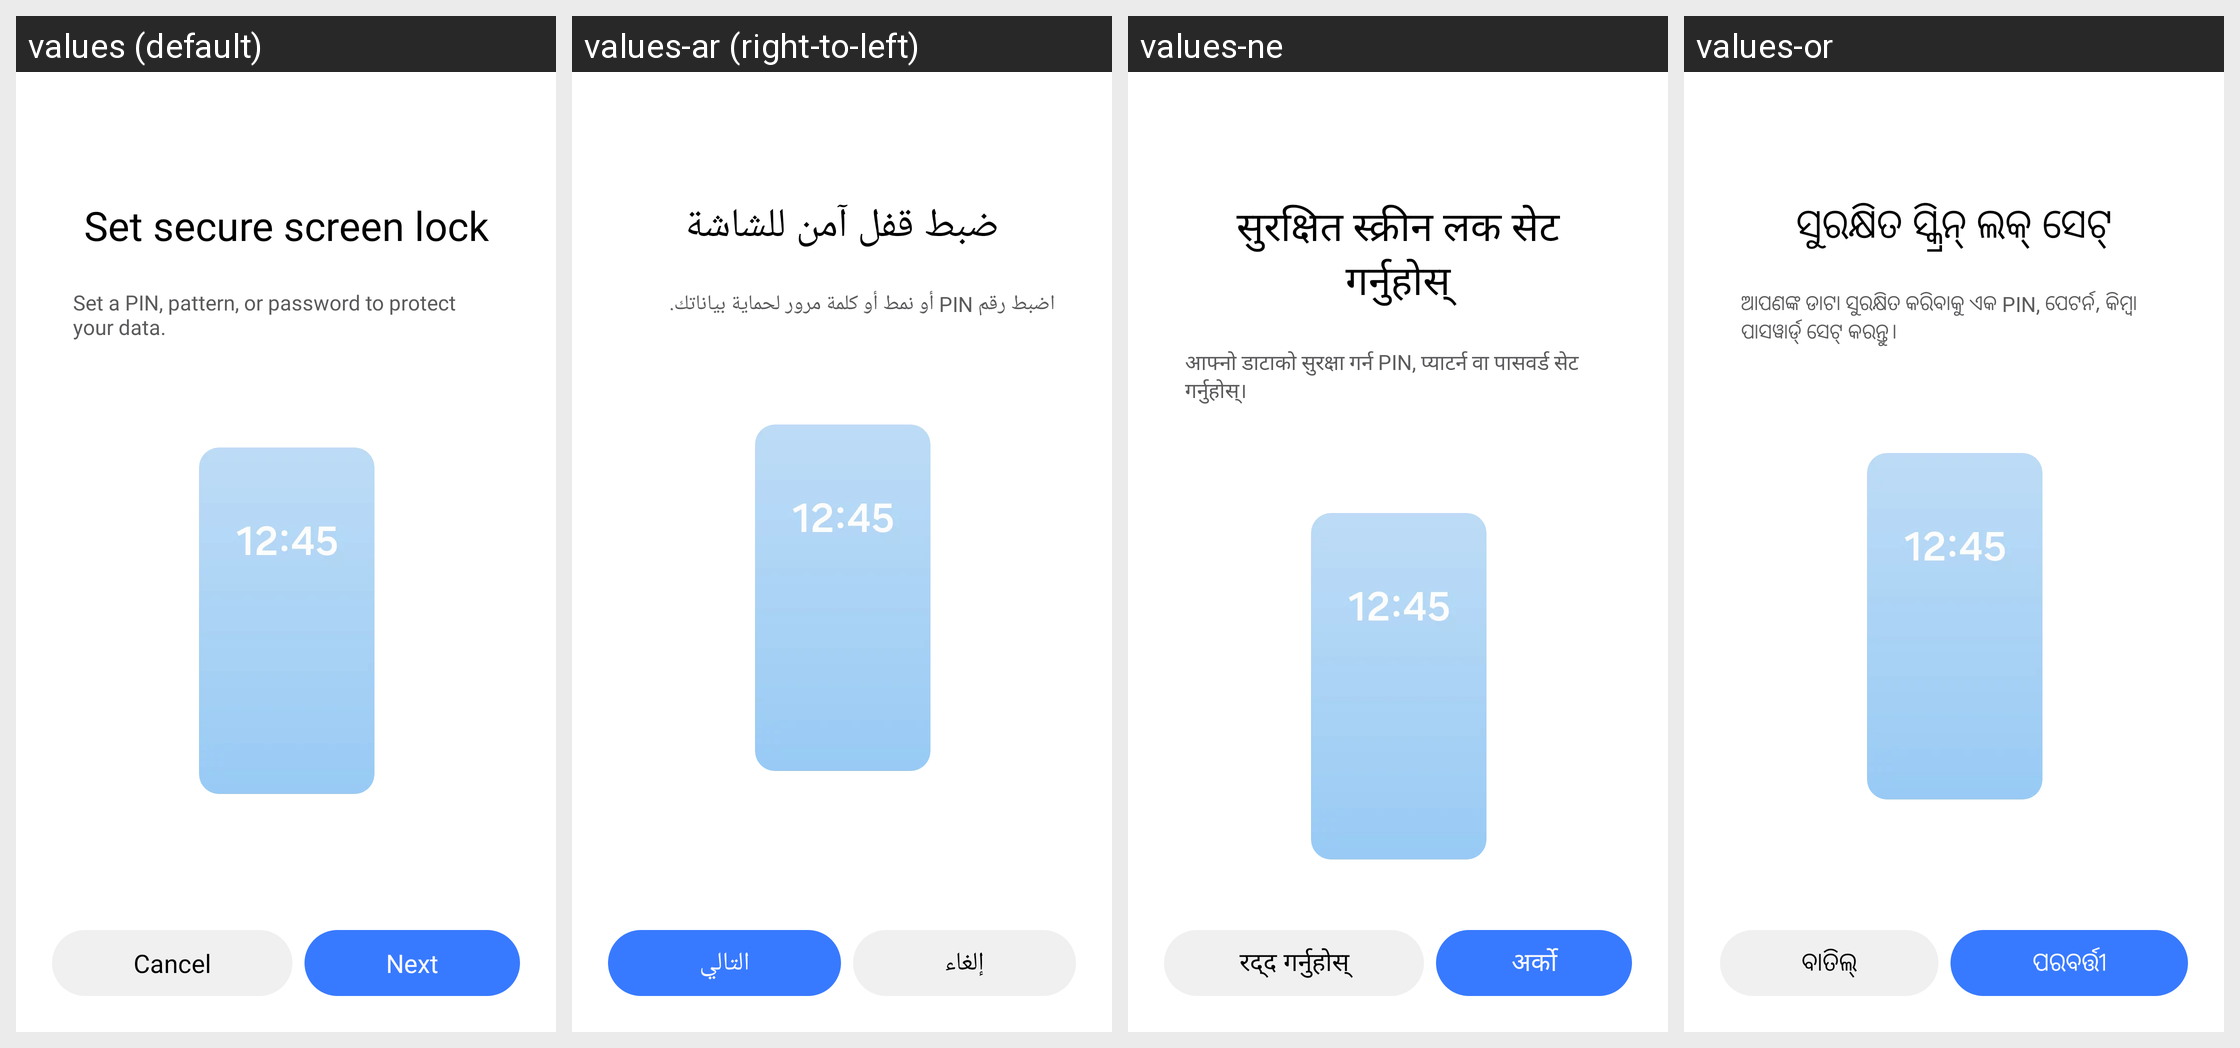

Locale-by-locale string values for the Android screen shown in this grid:
Android screen res/layout/ppp_delegate_activity.xml rendered under 4 locales, left to right: values (default), values-ar (right-to-left), values-ne, values-or. Device: Nexus 5 (rendered at 1080×1920; each locale shown at half size, 540×960, under a caption strip naming it); theme Theme.KmxService.
Other locales in the repository, not shown: values-as, values-az-rAZ, values-be, values-be-rBY, values-bg, values-bn-rBD, values-bn-rIN, values-bo, values-bs, values-ca, values-cs, values-da, values-de, values-el, values-en, values-en-rCA, values-en-rDI, values-en-rGB, values-en-rUS, values-en-rZG, values-es, values-es-rES, values-es-rUS, values-et-rEE, values-eu-rES, values-fa, values-fi, values-fr, values-fr-rCA, values-ga, values-gl-rES, values-gu-rIN, values-hi, values-hr, values-hu, values-hy-rAM, values-in, values-is-rIS, values-it, values-iw, values-ja, values-ka-rGE, values-kk-rKZ, values-km-rKH, values-kn-rIN, values-ko, values-ky, values-ky-rKG, values-lo-rLA, values-lt, values-lv, values-mk-rMK, values-ml-rIN, values-mn-rMN, values-mr-rIN, values-ms-rMY, values-my-rMM, values-my-rZG, values-nb, values-ne-rNP, values-nl, values-pa-rIN, values-pl, values-pl-rSP, values-pt-rBR, values-pt-rPT, values-ro, values-ru, values-si, values-si-rLK, values-sk, values-sl, values-sq-rAL, values-sr, values-sv, values-sw, values-ta-rIN, values-te, values-te-rIN, values-tg, values-th, values-tk, values-tl, values-tr, values-ug-rCN, values-uk, values-ur-rPK, values-uz-rUZ, values-vi, values-zh-rCN, values-zh-rHK, values-zh-rTW, values-zu.
Strings drawn on this screen, with the default value and each locale's value (text and hints the layout hard-codes, and strings that could not be matched under every locale, appear in the picture but are not listed):

ppp_delegate_title
  values: Set secure screen lock
  values-ar: ضبط قفل آمن للشاشة
  values-ne: सुरक्षित स्क्रीन लक सेट गर्नुहोस्
  values-or: ସୁରକ୍ଷିତ ସ୍କ୍ରିନ୍‌ ଲକ୍ ସେଟ୍

ppp_delegate_description
  values: Set a PIN, pattern, or password to protect your data.
  values-ar: اضبط رقم PIN أو نمط أو كلمة مرور لحماية بياناتك.
  values-ne: आफ्नो डाटाको सुरक्षा गर्न PIN, प्याटर्न वा पासवर्ड सेट गर्नुहोस्।
  values-or: ଆପଣଙ୍କ ଡାଟା ସୁରକ୍ଷିତ କରିବାକୁ ଏକ PIN, ପେଟର୍ନ, କିମ୍ୱା ପାସୱାର୍ଡ୍ ସେଟ୍ କରନ୍ତୁ।

menu_cancel
  values: Cancel
  values-ar: إلغاء
  values-ne: रद्द गर्नुहोस्
  values-or: ବାତିଲ୍

next
  values: Next
  values-ar: التالي
  values-ne: अर्को
  values-or: ପରବର୍ତ୍ତୀ
